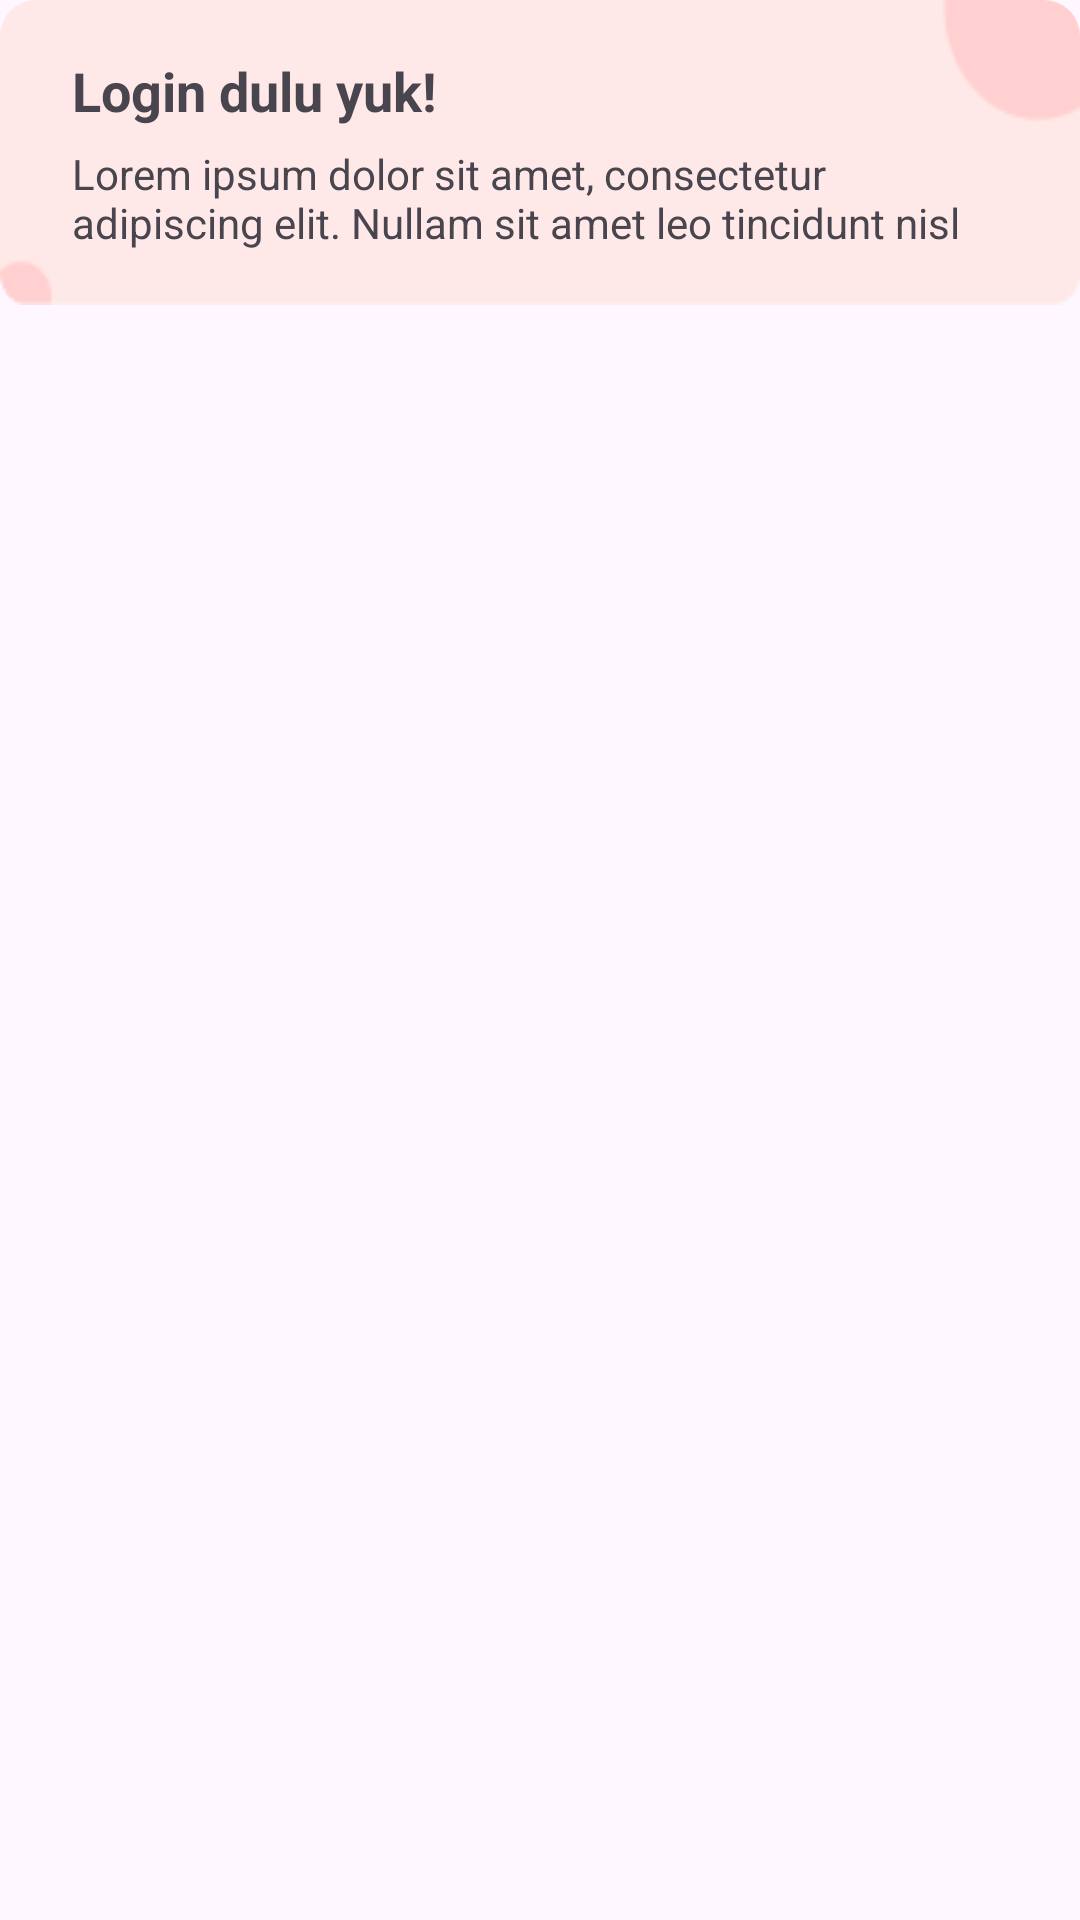

This screen was rendered from an Android layout file. Write that file and the resources it references.
<!-- AndroidManifest.xml: application theme Theme.RuangHukum -->
<!-- res/layout/card_cta_login.xml -->
<?xml version="1.0" encoding="utf-8"?>
<com.google.android.material.card.MaterialCardView xmlns:android="http://schemas.android.com/apk/res/android"
    android:layout_width="match_parent"
    android:layout_height="wrap_content"
    app:strokeWidth="0dp"
    xmlns:app="http://schemas.android.com/apk/res-auto">

    <androidx.constraintlayout.widget.ConstraintLayout
        android:layout_width="match_parent"
        android:layout_height="wrap_content"
        android:background="@drawable/bg_cta_red"
        android:paddingVertical="18dp"
        android:paddingHorizontal="24dp">

        <TextView
            android:id="@+id/tv_title"
            android:layout_width="wrap_content"
            android:layout_height="wrap_content"
            android:textSize="18sp"
            android:textStyle="bold"
            app:layout_constraintTop_toTopOf="parent"
            app:layout_constraintStart_toStartOf="parent"
            android:text="Login dulu yuk!"/>

        <TextView
            android:id="@+id/tv_subtitle"
            android:layout_width="wrap_content"
            android:layout_height="wrap_content"
            android:textSize="14sp"
            android:layout_marginTop="6dp"
            app:layout_constraintTop_toBottomOf="@id/tv_title"
            app:layout_constraintStart_toStartOf="parent"
            android:maxLines="2"
            android:text="@string/dummy_text"/>

    </androidx.constraintlayout.widget.ConstraintLayout>

</com.google.android.material.card.MaterialCardView>
<!-- resources referenced by this layout -->
<resources>
  <!-- drawable bg_cta_red: png bitmap (drawable, 1472 bytes) -->
  <string name="dummy_text">Lorem ipsum dolor sit amet, consectetur adipiscing elit. Nullam sit amet leo tincidunt nisl congue egestas.</string>
  <style name="Theme.RuangHukum" parent="Base.Theme.RuangHukum" />
  <style name="Base.Theme.RuangHukum" parent="Theme.Material3.DayNight">
          
          
      </style>
</resources>
